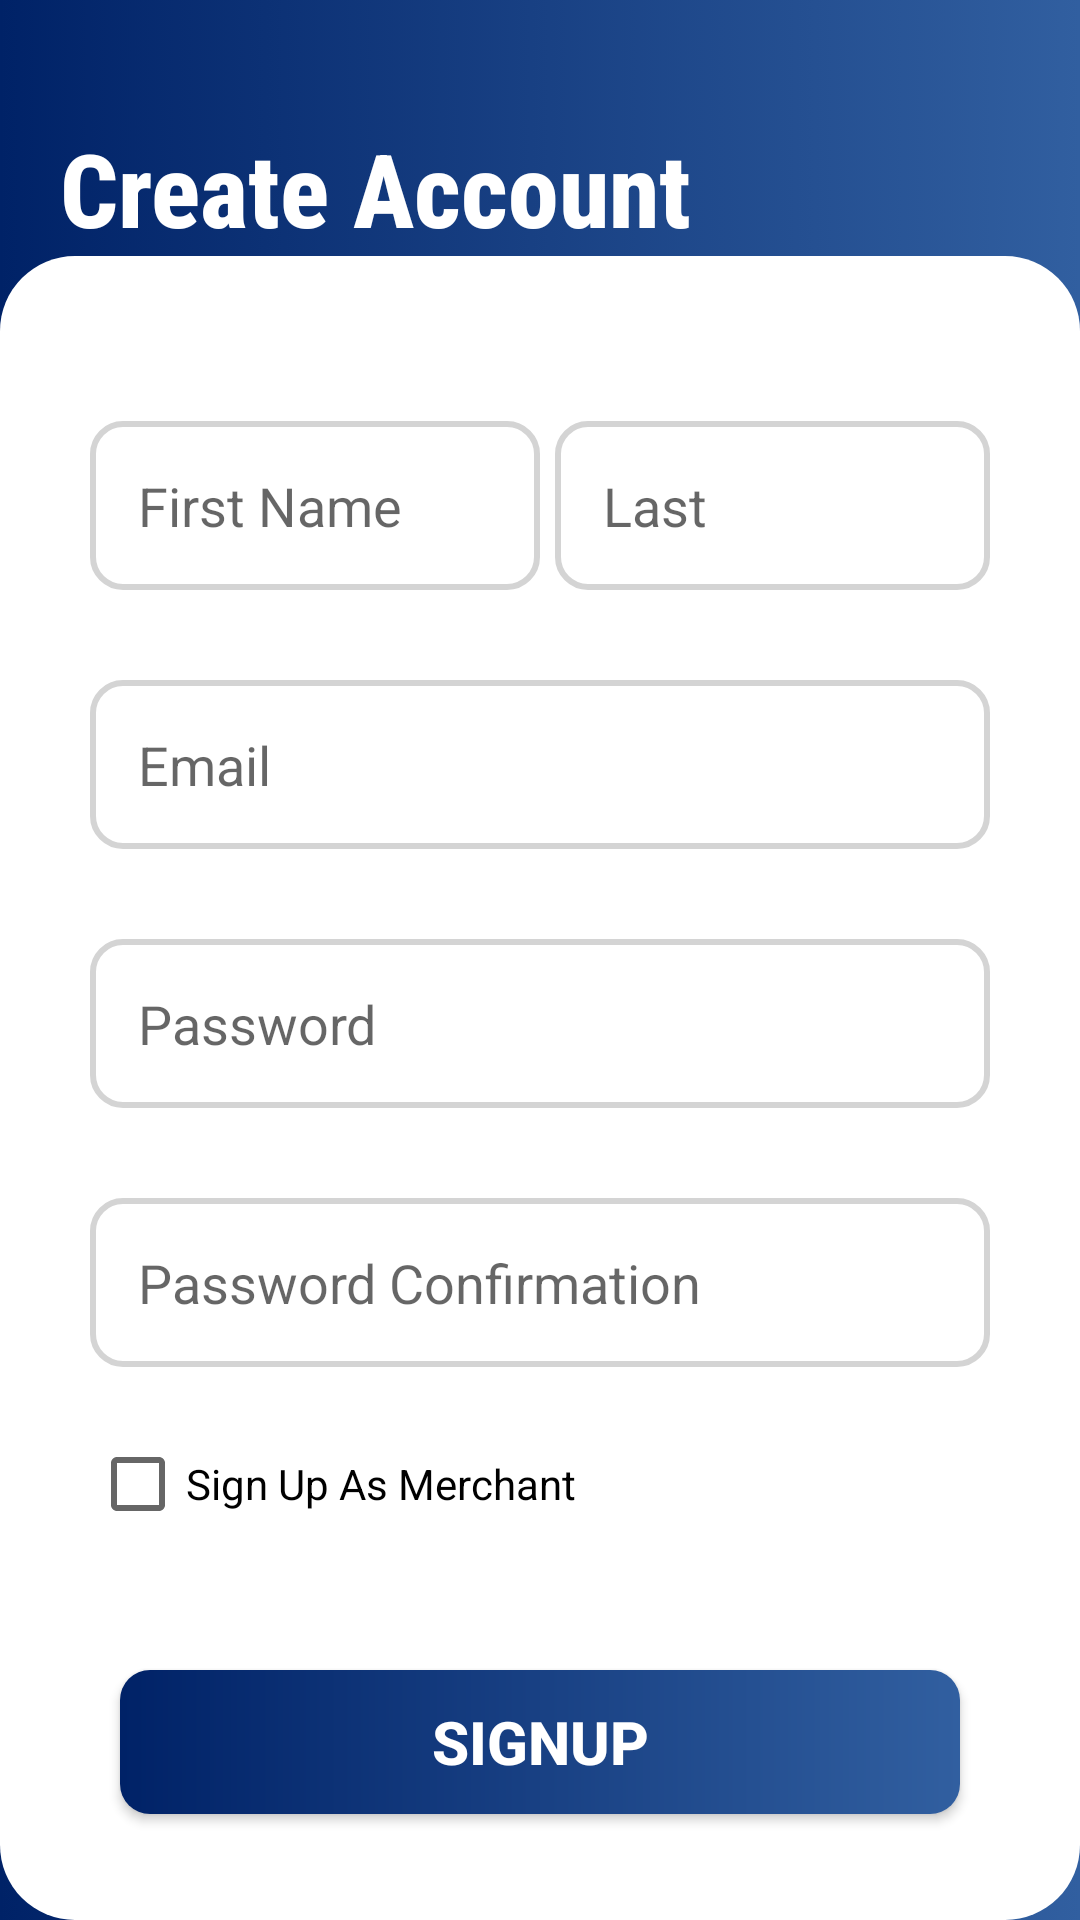

Android layout source for this screen:
<!-- AndroidManifest.xml: application theme Theme.Foodro_Home -->
<!-- res/layout/home_sign_up_menu.xml -->
<?xml version="1.0" encoding="utf-8"?>
<androidx.constraintlayout.widget.ConstraintLayout xmlns:android="http://schemas.android.com/apk/res/android"
    xmlns:app="http://schemas.android.com/apk/res-auto"
    xmlns:tools="http://schemas.android.com/tools"
    android:layout_width="match_parent"
    android:layout_height="match_parent"
    tools:context=".SignUpMenu">

    <LinearLayout
        android:layout_width="match_parent"
        android:layout_height="match_parent"
        android:background="@drawable/gradient_bg"
        android:orientation="vertical"
        tools:context=".SignUpMenu">

        <TextView
            android:id="@+id/textView2"
            android:layout_width="match_parent"
            android:layout_height="wrap_content"
            android:layout_marginLeft="20dp"
            android:layout_marginTop="40dp"
            android:layout_marginRight="60dp"
            android:fontFamily="sans-serif-condensed-medium"
            android:text="Create Account"
            android:textColor="#FFFFFF"
            android:textSize="34sp"
            android:textStyle="bold" />

        <LinearLayout
            android:layout_width="match_parent"
            android:layout_height="match_parent"
            android:background="@drawable/rectangle"
            android:orientation="vertical">


            <LinearLayout
                android:layout_width="match_parent"
                android:layout_height="wrap_content"
                android:orientation="horizontal"
                android:weightSum="2">

                <EditText
                    android:id="@+id/txtFirst"
                    android:layout_width="match_parent"
                    android:layout_height="wrap_content"
                    android:layout_marginStart="30dp"
                    android:layout_marginTop="55dp"
                    android:layout_weight="1"
                    android:background="@drawable/edit_text_bg"
                    android:drawableStart="@drawable/ic_baseline_account_circle_24"
                    android:drawablePadding="10dp"
                    android:ems="10"
                    android:hint="First Name"
                    android:inputType="textPersonName"
                    android:minHeight="48dp"
                    android:padding="16dp" />

                <EditText
                    android:id="@+id/txtLast"
                    android:layout_width="match_parent"
                    android:layout_height="wrap_content"
                    android:layout_marginStart="5dp"
                    android:layout_marginTop="55dp"
                    android:layout_marginEnd="30dp"
                    android:layout_weight="1"
                    android:background="@drawable/edit_text_bg"
                    android:drawablePadding="10dp"
                    android:hint="Last"
                    android:inputType="textPersonName"
                    android:minHeight="48dp"
                    android:padding="16dp" />

            </LinearLayout>

            <EditText
                android:id="@+id/txtEmail"
                android:layout_width="match_parent"
                android:layout_height="wrap_content"
                android:layout_marginStart="30dp"
                android:layout_marginTop="30dp"
                android:layout_marginEnd="30dp"
                android:background="@drawable/edit_text_bg"
                android:drawableStart="@drawable/ic_baseline_account_circle_24"
                android:drawablePadding="10dp"
                android:ems="10"
                android:hint="Email"
                android:inputType="textPersonName"
                android:minHeight="48dp"
                android:padding="16dp"
                app:layout_constraintBottom_toBottomOf="parent"
                app:layout_constraintEnd_toEndOf="parent"
                app:layout_constraintHorizontal_bias="0.0"
                app:layout_constraintStart_toStartOf="parent"
                app:layout_constraintTop_toTopOf="parent"
                app:layout_constraintVertical_bias="0.0" />

            <EditText
                android:id="@+id/inputUsername5"
                android:layout_width="match_parent"
                android:layout_height="wrap_content"
                android:layout_marginStart="30dp"
                android:layout_marginTop="30dp"
                android:layout_marginEnd="30dp"
                android:background="@drawable/edit_text_bg"
                android:drawableStart="@drawable/ic_baseline_account_circle_24"
                android:drawablePadding="10dp"
                android:ems="10"
                android:hint="Password"
                android:inputType="textPassword"
                android:minHeight="48dp"
                android:padding="16dp"
                app:layout_constraintBottom_toBottomOf="parent"
                app:layout_constraintEnd_toEndOf="parent"
                app:layout_constraintHorizontal_bias="0.0"
                app:layout_constraintStart_toStartOf="parent"
                app:layout_constraintTop_toTopOf="parent"
                app:layout_constraintVertical_bias="0.0" />

            <EditText
                android:id="@+id/txtPassword"
                android:layout_width="match_parent"
                android:layout_height="wrap_content"
                android:layout_marginStart="30dp"
                android:layout_marginTop="30dp"
                android:layout_marginEnd="30dp"
                android:background="@drawable/edit_text_bg"
                android:drawableStart="@drawable/ic_baseline_account_circle_24"
                android:drawablePadding="10dp"
                android:ems="10"
                android:hint="Password Confirmation"
                android:inputType="textPassword"
                android:minHeight="48dp"
                android:padding="16dp"
                app:layout_constraintBottom_toBottomOf="parent"
                app:layout_constraintEnd_toEndOf="parent"
                app:layout_constraintHorizontal_bias="0.0"
                app:layout_constraintStart_toStartOf="parent"
                app:layout_constraintTop_toTopOf="parent"
                app:layout_constraintVertical_bias="0.0" />

            <CheckBox
                android:id="@+id/checkMerchant"
                android:layout_width="379dp"
                android:layout_height="wrap_content"
                android:layout_marginStart="30dp"
                android:layout_marginTop="15dp"
                android:layout_marginEnd="30dp"
                android:text="Sign Up As Merchant" />

            <androidx.appcompat.widget.AppCompatButton
                android:id="@+id/btnSignup"
                android:layout_width="match_parent"
                android:layout_height="wrap_content"
                android:layout_marginStart="40dp"
                android:layout_marginTop="38dp"
                android:layout_marginEnd="40dp"
                android:layout_marginBottom="12dp"
                android:background="@drawable/button_gradient1"
                android:text="SIGNUP"
                android:textColor="#FFFFFF"
                android:textSize="20sp"
                android:textStyle="bold"
                app:layout_constraintBottom_toBottomOf="parent"
                app:layout_constraintEnd_toEndOf="parent"
                app:layout_constraintHorizontal_bias="0.0"
                app:layout_constraintStart_toStartOf="parent"
                app:layout_constraintTop_toBottomOf="@+id/inputPass"
                app:layout_constraintVertical_bias="0.618" />

        </LinearLayout>

    </LinearLayout>
</androidx.constraintlayout.widget.ConstraintLayout>
<!-- resources referenced by this layout -->
<resources>
  <!-- drawable button_gradient1 (drawable) -->
  <?xml version="1.0" encoding="utf-8"?>
      <shape xmlns:android="http://schemas.android.com/apk/res/android">
      <gradient android:startColor="#002267"
          android:endColor="#315FA0"
          android:angle="0"/>
      <corners android:radius="10dp"/>
  </shape>
  <!-- drawable edit_text_bg (drawable) -->
  <?xml version="1.0" encoding="utf-8"?>
  <shape xmlns:android="http://schemas.android.com/apk/res/android">
      <corners android:radius="10dp"/>
  
      <stroke android:width="2dp"
          android:color="#d4d4d4"/>
  </shape>
  <!-- drawable gradient_bg (drawable) -->
  <?xml version="1.0" encoding="utf-8"?>
  <selector xmlns:android="http://schemas.android.com/apk/res/android">
      <item>
          <shape>
              <gradient
                  android:angle="0"
                  android:startColor="#002267"
                  android:endColor="#315FA0"
                  android:type="linear"/>
          </shape>
      </item>
  </selector>
  <!-- drawable rectangle (drawable) -->
  <?xml version="1.0" encoding="utf-8"?>
  <selector xmlns:android="http://schemas.android.com/apk/res/android">
  
      <item>
          <shape android:shape="rectangle">
              <solid android:color="#FFFFFF"/>
              <corners android:radius="25dp"/>
          </shape>
      </item>
  </selector>
  <style name="Theme.Foodro_Home" parent="Theme.MaterialComponents.DayNight.NoActionBar">
          
          <item name="colorPrimary">@color/purple_500</item>
          <item name="colorPrimaryVariant">@color/purple_700</item>
          <item name="colorOnPrimary">@color/white</item>
          
          <item name="colorSecondary">@color/teal_200</item>
          <item name="colorSecondaryVariant">@color/teal_700</item>
          <item name="colorOnSecondary">@color/black</item>
          
          <item name="android:statusBarColor" tools:targetApi="l">?attr/colorPrimaryVariant</item>
          
  
      </style>
  <color name="purple_500">#FF6200EE</color>
  <color name="purple_700">#FF3700B3</color>
  <color name="white">#FFFFFFFF</color>
  <color name="teal_200">#FF03DAC5</color>
  <color name="teal_700">#FF018786</color>
  <color name="black">#FF000000</color>
</resources>
